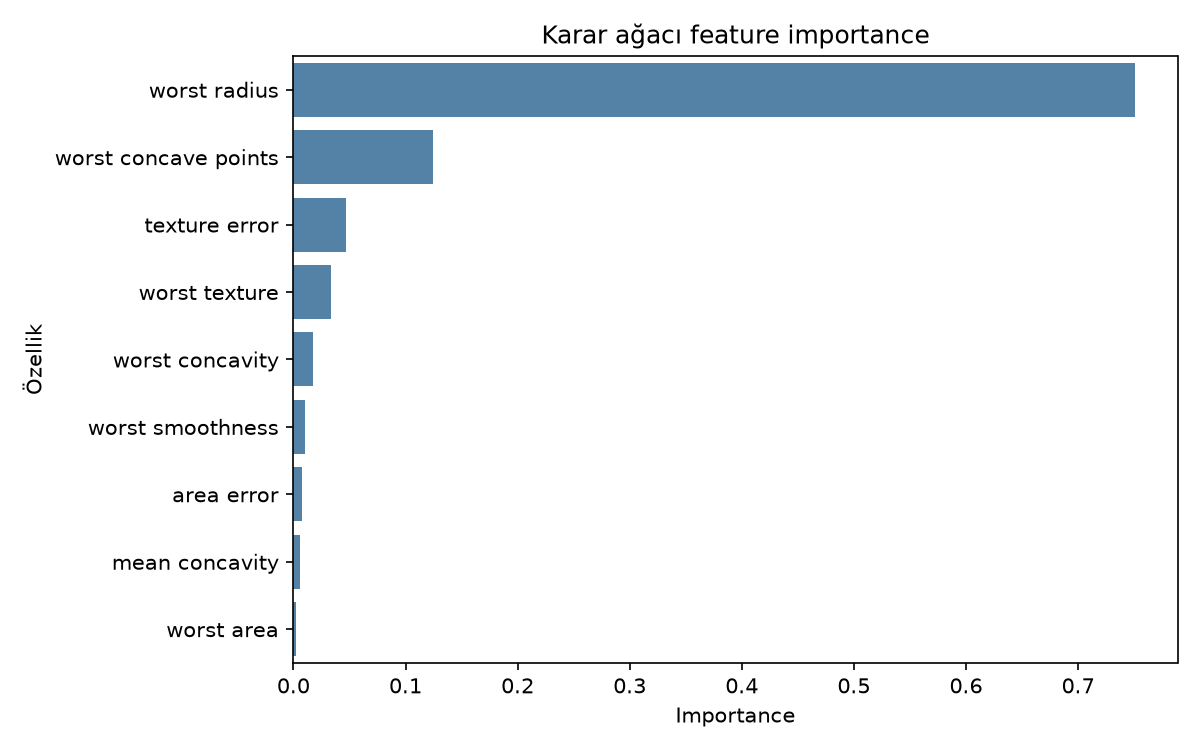

Values plotted in this chart, from the file beside it:
feature, importance
worst radius, 0.7511
worst concave points, 0.125
texture error, 0.04688
worst texture, 0.03309
worst concavity, 0.01757
worst smoothness, 0.01061
area error, 0.007497
mean concavity, 0.006162
worst area, 0.002077
